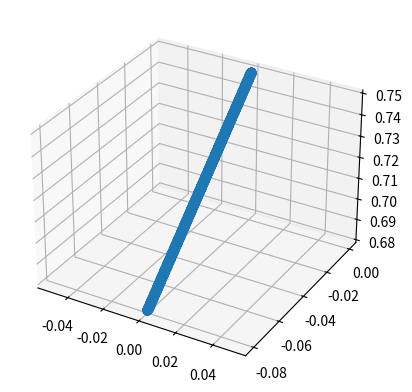

Write Python code to recreate this figure.
import numpy as np
from scipy import signal, interpolate
import matplotlib.pyplot as plt
from mpl_toolkits.mplot3d import Axes3D
import math

G = 9.81 # [m/s^2]

Y_BODY_TO_FEET  = 0.12 # [m]
Z_ROBOT_WALK    = 0.68 # m
Z_ROBOT_STATIC= 0.75 # m

# stepHeight = 0.2
STEP_LENGTH = 0.2 # [m]
ROBOT_VEL_X = 0.1 # [m]

# Tiempo de muestreo
SAMPLE_TIME = 0.0001 # [s]

class Step:
    stepmode = ["DoubleSupport",
                "LeftSupport",
                "RightSupport"
                ]
    
    def __init__(self, mode=None):
        self.com_rel_position = []
        
        assert mode in Step.stepmode
        self.mode = mode
        self.timevec = []
        self.footleft = []
        self.footright = []
        self.jointsleft = []
        self.jointsright = []
        self.transmatleft = []
        self.transmatright = []


def main():
    steps = []

    y_0 = Y_BODY_TO_FEET
    [dy0, x_0, dx0, single_support_time] = findInitialConditions(STEP_LENGTH,
                                                                 ROBOT_VEL_X,
                                                                 y_0,
                                                                 Z_ROBOT_WALK,
                                                                 G)

    #Initial conditions vector that guarantees symetric trajectories in LIPM
    state0 = [x_0, dx0, y_0, dy0]
    body_position = np.array([[0,0,0]])
    time_vector = np.array([])# [m]

    #################################################################
    ## PART 1: GO TO START POSE
    #################################################################
    #First, lower the body of the robot and move its COM to the right foot
    #This is a harcoded value that can be modified later

    starting_body_points = np.array([
                     [0,-0.67*Y_BODY_TO_FEET],
                     [0,0],
                     [Z_ROBOT_STATIC, Z_ROBOT_WALK]]
                    )

    timepoints = [0,1]

    time_vector = np.linspace(timepoints[0],timepoints[1], math.floor(1/SAMPLE_TIME))

    m_x = (starting_body_points[0][1] - starting_body_points[0][0])/(timepoints[1]-timepoints[0])
    m_z = (starting_body_points[2][1] - starting_body_points[2][0])/(timepoints[1]-timepoints[0])

    q_x = 0
    q_y = interpolate.interp1d(time_vector, time_vector*m_x*SAMPLE_TIME, fill_value="extrapolate")
    q_z = interpolate.interp1d(time_vector, 
                               starting_body_points[2][0] + time_vector*m_z*SAMPLE_TIME,
                               fill_value="extrapolate")

    for i in np.arange(0,len(time_vector)):
        aux = np.array([[q_x, q_y(i), q_z(i)]])
        body_position = np.concatenate((body_position,aux), axis=0)
    body_position = np.delete(body_position, 0, axis=0)

    rel_position = body_position - [0, -Y_BODY_TO_FEET, 0]

    foot_right = np.array([[0,-Y_BODY_TO_FEET,0]])
    foot_left = np.array([[0, Y_BODY_TO_FEET,0]])
    
    for i in np.arange(0, len(time_vector)-1):
        foot_right = np.concatenate((foot_right, np.array([[0, -y_0, 0]])), axis=0)
        foot_left = np.concatenate((foot_left, np.array([[0, y_0 , 0]])), axis=0)
    
    print(f"Absolute COM shape is: {rel_position.shape}")
    print(rel_position)
    print(f"Right foot matrix shape: {foot_right.shape}")
    print(foot_right)
    print(f"Left foot matrix shape: {foot_left.shape}")
    print(foot_left)

    start_pose_step = Step(mode="DoubleSupport")
    start_pose_step.timevec = time_vector
    start_pose_step.footleft = foot_left
    start_pose_step.footright = foot_right

    steps.append(start_pose_step)
    
    ax = plt.figure().add_subplot(projection='3d')
    ax.plot(body_position[:,0],body_position[:,1],body_position[:,2], "o")    
    plt.show()
    exit()

    #################################################################
    ## PART 2: MAKE A HALF STEP
    #################################################################
    # Store left and right foothold position (left:odd, right:even)

    #TODO COMENZAR A PARTIR DE AQUI CON EL SIGUIENTE STEP, EL ANTERIOR YA ESTA

    final_halfstep_position = np.array([[0],[0.1],[Z_ROBOT_WALK]])
    starting_body_points = np.concatenate((starting_body_points, final_halfstep_position), axis=1)

    m_x = (starting_body_points[0][2] - starting_body_points[0][1])/(timepoints[1]-timepoints[0])
    m_y = (starting_body_points[1][2] - starting_body_points[1][1])/(timepoints[1]-timepoints[0])

    q_x = interpolate.interp1d( time_vector, 
                                starting_body_points[0][1] + time_vector*m_x*SAMPLE_TIME,
                                fill_value="extrapolate")
    q_z = Z_ROBOT_WALK
    q_y = interpolate.interp1d(time_vector, 
                               starting_body_points[1][1] + time_vector*m_y*SAMPLE_TIME,
                               fill_value="extrapolate")

    for i in np.arange(0,len(time_vector)):
        aux = np.array([[q_x(i), q_y(i), q_z]])
        body_position = np.concatenate((body_position,aux), axis=0)
    body_position = np.delete(body_position, 0, axis=0)

    foot_position = np.array([
                            [-X_BODY_TO_FEET, X_BODY_TO_FEET],
                            [0,0],
                            [0,0]
                            ])

    print(body_position.shape)
    print(body_position)

    start_pose_step = Step(mode="RightSupport")

    exit()

    #################################################################
    ## PART 3: MAKE CONSECUTIVE STEPS
    #################################################################

    footHold_x0 = -0.12
    footHold_y0 = 0.2

    foot_position = np.concatenate((foot_position, [[footHold_x0],[footHold_y0],[0]]), axis=1)

    #foot_swing = 

    state0 = [0.12, dx0, -0.1, dy0]

    for i in range(1,2  ):
        tInitial = time_vector[-1]
        tFinal = tInitial + single_support_time
        steptimeVector = np.linspace(tInitial, tFinal, math.floor((tFinal-tInitial)/SAMPLE_TIME))

        #Simulation loop
        nSteps = len(steptimeVector)
        states = np.array([state0])

        for i in range(0, nSteps-1):
            dx_next = states[i][1] + SAMPLE_TIME*((states[i][0])*G/Z_ROBOT_WALK)
            x_next = states[i][0] + SAMPLE_TIME*states[i][1]
            dy_next = states[i][3] + SAMPLE_TIME*((states[i][2])*G/Z_ROBOT_WALK)
            y_next = states[i][2] + SAMPLE_TIME*states[i][3]
            states = np.concatenate((states, [[x_next, dx_next, y_next, dy_next]]), axis=0)

        aux = zip(np.add(states[:,0],footHold_x0), np.add(states[:,2],footHold_y0), [Z_ROBOT_WALK for i in states])
        body_position = np.concatenate((body_position,[list(i) for i in list(aux)]), axis=0)

        [state0, footHold_x0, footHold_y0] = changeLeg(states[-1], body_position)

        foot_position = np.concatenate((foot_position, [[footHold_x0],[footHold_y0],[0]]), axis=1)

    ax = plt.figure().add_subplot(projection='3d')
    ax.plot(body_position[:,0],body_position[:,1],body_position[:,2], "o")
    ax.plot(foot_position[0,:],foot_position[1,:], foot_position[2,:], "o")
    
    plt.show()

def findInitialConditions(STEP_LENGTH, ROBOT_VEL_X, y_0, zModel, G):
    #Desired midstance and state
    s = math.sqrt(zModel/G)
    x_mid = 0
    # using relationship between final body state and initial body state,
    # we can find time it will take to re
    #Corresponding orbital energy is
    E = -G/(2*zModel) * (x_mid**2) + 0.5*(ROBOT_VEL_X**2)
    x_0 = -STEP_LENGTH/2
    #Finding dy0 from midstance energy level
    # using relationship between final body state and initial body state,
    # we can find time it will take to re
    dx0 = math.sqrt(2*(E + G/(2*zModel) * (x_0**2)))
    # using relationship between final body state and initial body state,
    # we can find time it will take to reach midstance given final velocity
    # (dy = ROBOT_VEL_Y) and final position (which is y = 0 at midstance)
    singlesupport_t = 2*math.asinh( STEP_LENGTH/2/(s*ROBOT_VEL_X) ) * s
    print("singlesupportTIme is ", singlesupport_t)

    tf = singlesupport_t/2

    dy0 = -y_0/s * math.sinh(tf/s) / math.cosh(tf/s)

    return [dy0, x_0, dx0, singlesupport_t]

def changeLeg(finalState, body_position):
    xf  =   finalState[0]
    dxf =   finalState[1]
    yf  =   finalState[2]
    dyf =   finalState[3]

    #Use simple control law (mirroring)
    x_0  = -xf

    y_0  = -yf 
    dx0 = dxf
    dy0 = dyf

    newInitialState = [x_0, dx0, y_0, dy0]

    newFoothold_x = body_position[-1,0] - x_0
    newFoothold_y = body_position[-1,1] - y_0

    return [newInitialState, newFoothold_x, newFoothold_y]

def getFootSwingTraj(footpos0, footpos1, swing_height, initial_state, t0, tf, Ts):
    pass

def cubicPolyTraj():
    pass

main()
